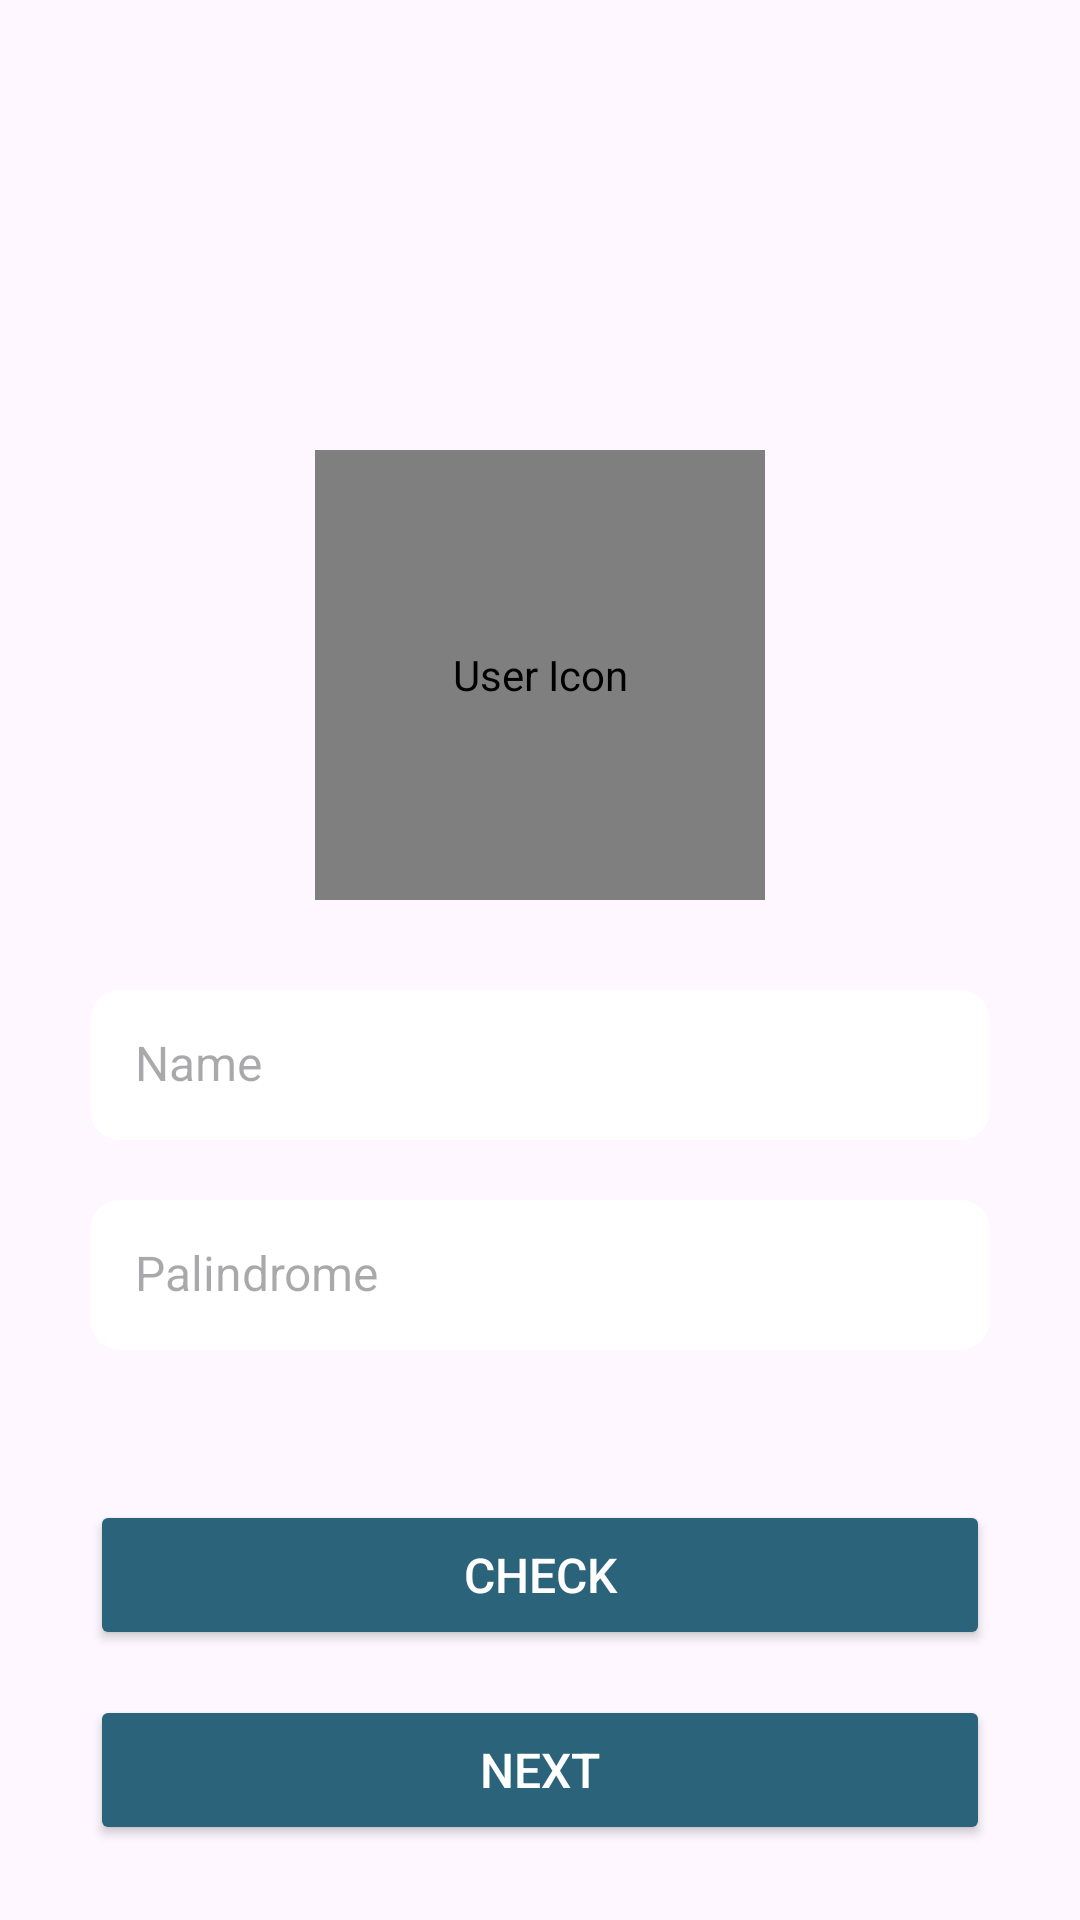

Here is an Android app screen rendered from its layout file. Give the layout XML and the strings, colors and styles it references.
<!-- AndroidManifest.xml: application theme Theme.MobileDeveloperInternTest -->
<!-- res/layout/activity_main.xml -->
<?xml version="1.0" encoding="utf-8"?>
<RelativeLayout xmlns:android="http://schemas.android.com/apk/res/android"
  android:layout_width="match_parent"
  android:layout_height="match_parent"
  xmlns:app="http://schemas.android.com/apk/res-auto"
  android:background="@drawable/bg">

  <de.hdodenhof.circleimageview.CircleImageView
    android:id="@+id/user_icon"
    android:layout_width="150dp"
    android:layout_height="150dp"
    android:layout_centerHorizontal="true"
    android:layout_marginTop="150dp"
    android:contentDescription="@string/user_icon"
    android:src="@drawable/profile"
    android:padding="20dp" />

  <EditText
    android:id="@+id/name_input"
    android:layout_width="300dp"
    android:layout_height="50dp"
    android:layout_below="@id/user_icon"
    android:layout_centerHorizontal="true"
    android:layout_marginTop="30dp"
    android:autofillHints="Name"
    android:background="@drawable/rounded_edittext"
    android:hint="@string/name"
    android:padding="15dp"
    android:textColor="#000"
    android:textSize="16sp"
    android:inputType="text"
    />

  
  <EditText
    android:id="@+id/palindrome_input"
    android:layout_width="300dp"
    android:layout_height="50dp"
    android:layout_below="@id/name_input"
    android:layout_centerHorizontal="true"
    android:layout_marginTop="20dp"
    android:autofillHints="Palindrome"
    android:background="@drawable/rounded_edittext"
    android:hint="@string/palindrome"
    android:inputType="text"
    android:padding="15dp"
    android:textColor="#000"
    android:textSize="16sp" />

  
  <Button
    android:id="@+id/check_button"
    android:layout_width="300dp"
    android:layout_height="50dp"
    android:layout_below="@id/palindrome_input"
    android:layout_centerHorizontal="true"
    android:layout_marginTop="50dp"
    android:backgroundTint="@color/navy"
    android:text="@string/check"
    app:cornerRadius="10dp"
    android:textColor="#fff"
    android:textSize="16sp" />

  
  <Button
    android:id="@+id/next_button"
    android:layout_width="300dp"
    android:layout_height="50dp"
    android:layout_below="@id/check_button"
    android:layout_centerHorizontal="true"
    android:layout_marginTop="15dp"
    android:backgroundTint="@color/navy"
    app:cornerRadius="10dp"
    android:text="@string/next"
    android:textColor="#fff"
    android:textSize="16sp" />

</RelativeLayout>
<!-- resources referenced by this layout -->
<resources>
  <color name="navy">#2B637B</color>
  <!-- drawable rounded_edittext (drawable) -->
  <?xml version="1.0" encoding="utf-8"?>
  <shape xmlns:android="http://schemas.android.com/apk/res/android"
    android:shape="rectangle">
    <corners android:radius="10dp"/>
    <solid android:color="#FFFFFF"/>
    <padding
      android:left="10dp"
      android:top="10dp"
      android:right="10dp"
      android:bottom="10dp"/>
  </shape>
  <string name="check">CHECK</string>
  <string name="name">Name</string>
  <string name="next">NEXT</string>
  <string name="palindrome">Palindrome</string>
  <string name="user_icon">User Icon</string>
  <style name="Theme.MobileDeveloperInternTest" parent="Base.Theme.MobileDeveloperInternTest" />
  <style name="Base.Theme.MobileDeveloperInternTest" parent="Theme.Material3.DayNight.NoActionBar">
      
      
    </style>
</resources>
